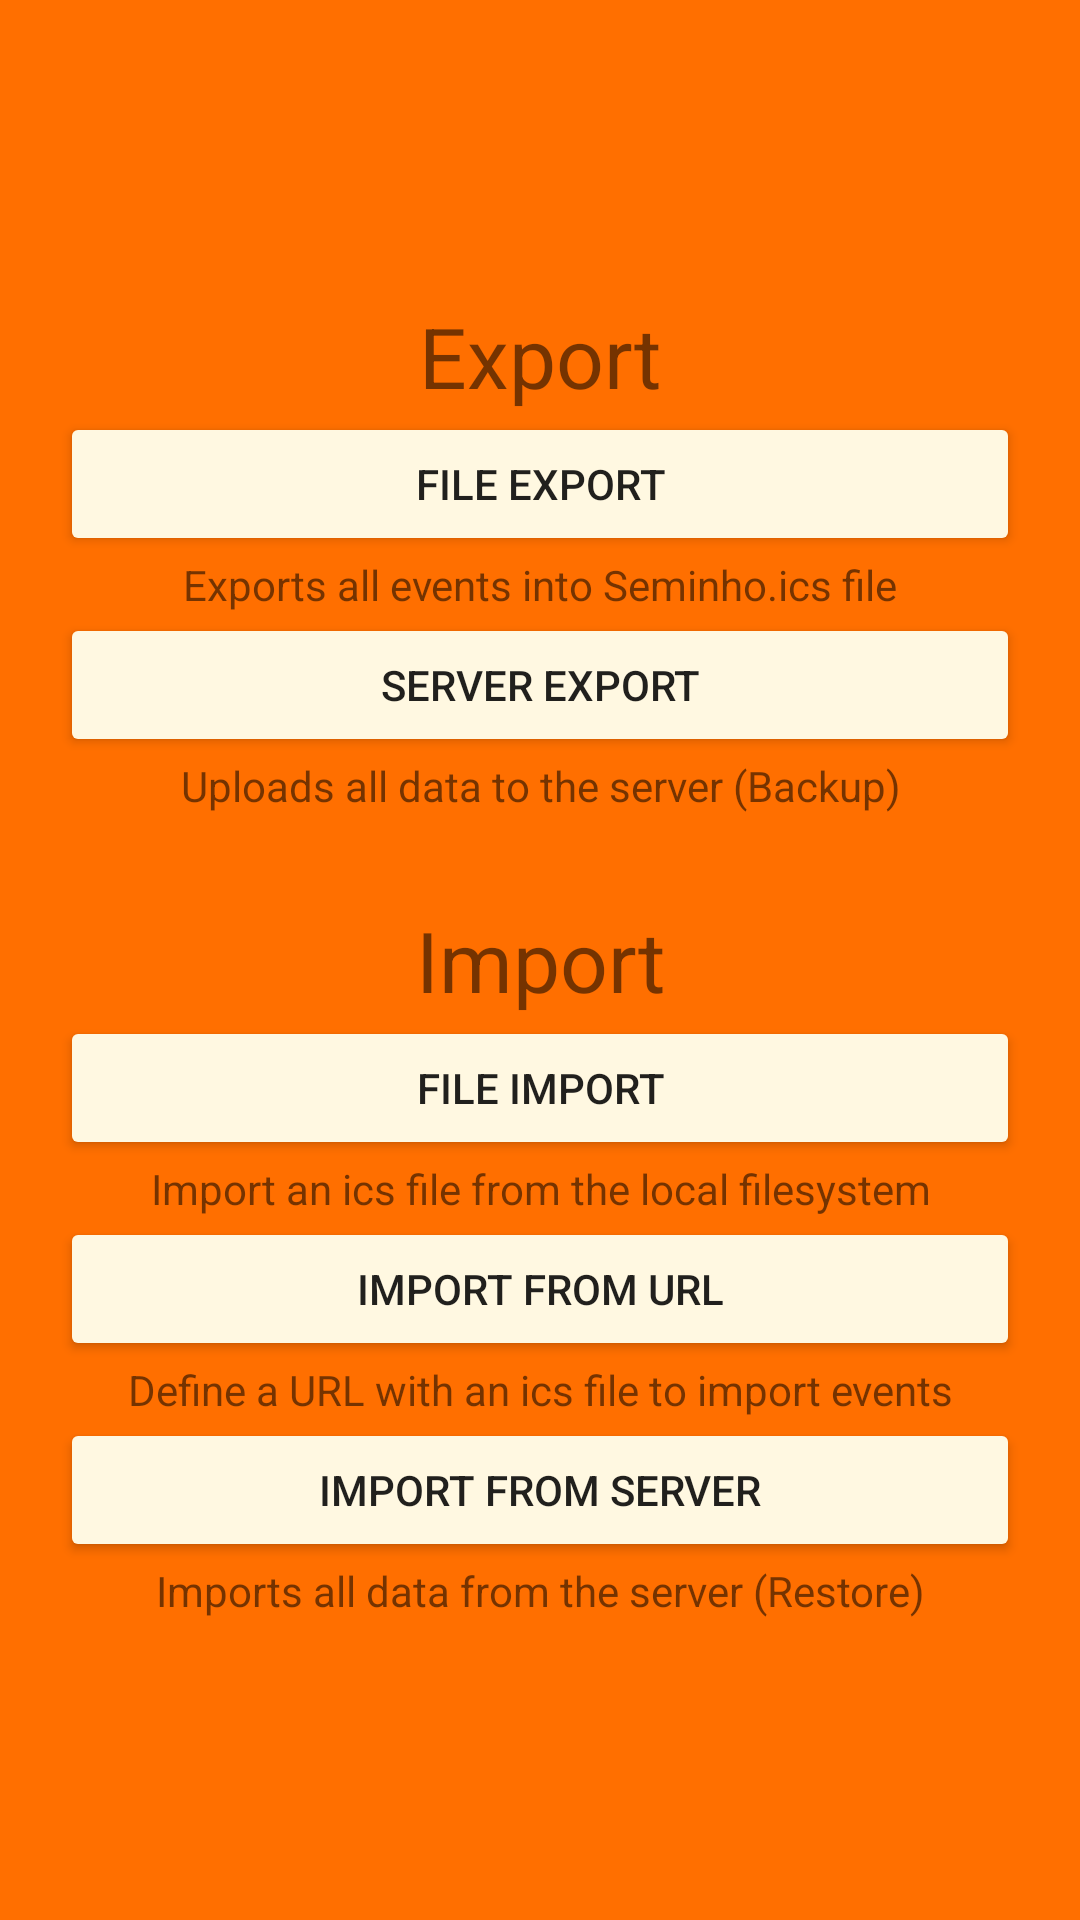

Layout XML and referenced resources for this Android screen:
<!-- AndroidManifest.xml: application theme AppTheme -->
<!-- res/layout/import_export.xml -->
<?xml version="1.0" encoding="utf-8"?>
<LinearLayout
    xmlns:android="http://schemas.android.com/apk/res/android" android:layout_width="match_parent"
    android:layout_height="match_parent"
    android:orientation="vertical"
    android:gravity="center"
    android:layout_gravity="center"
    android:id="@+id/llImEx"
    android:background="?attr/colorPrimary"
    >
<TextView
    android:layout_width="match_parent"
    android:layout_height="wrap_content"
    android:gravity="center"
    android:text="@string/exportText"
    android:textSize="28dp"
    />

    <Button
        android:text="@string/actionExport"
        android:id="@+id/btnExportFile"
        android:layout_width="match_parent"
        android:layout_height="wrap_content"
        android:layout_marginLeft="20dp"
        android:layout_marginRight="20dp"
        />

    <TextView
        android:layout_width="match_parent"
        android:layout_height="wrap_content"
        android:gravity="center"
        android:text="@string/exportFileDescription"
        android:textSize="14dp"
        />
    <Button
        android:text="@string/actionExportToServer"
        android:id="@+id/btnExportServer"
        android:layout_width="match_parent"
        android:layout_height="wrap_content"
        android:layout_marginLeft="20dp"
        android:layout_marginRight="20dp"
        />
    <TextView
        android:layout_width="match_parent"
        android:layout_height="wrap_content"
        android:gravity="center"
        android:text="@string/exportServerDescription"
        android:textSize="14dp"
        />
    <Space
        android:layout_width="match_parent"
        android:layout_height="30dp"
        />
    <TextView
        android:layout_width="match_parent"
        android:layout_height="wrap_content"
        android:gravity="center"
        android:text="@string/importText"
        android:textSize="28dp"
        />
<Button
    android:id="@+id/btnImportFile"
    android:layout_width="match_parent"
    android:layout_height="wrap_content"
    android:text="@string/actionImport"
    android:layout_marginLeft="20dp"
    android:layout_marginRight="20dp"
    />
    <TextView
        android:layout_width="match_parent"
        android:layout_height="wrap_content"
        android:gravity="center"
        android:text="@string/importFileDescription"
        android:textSize="14dp"
        />

    <Button
        android:text="@string/actionImportFromUrl"
        android:id="@+id/btnImportUrl"
        android:layout_width="match_parent"
        android:layout_height="wrap_content"
        android:layout_marginLeft="20dp"
        android:layout_marginRight="20dp"
        />
    <TextView
        android:layout_width="match_parent"
        android:layout_height="wrap_content"
        android:gravity="center"
        android:text="@string/importUrlDescription"
        android:textSize="14dp"
        />
    <Button
        android:id="@+id/btnImportServer"
        android:layout_width="match_parent"
        android:layout_height="wrap_content"
        android:text="@string/actionImportServerData"
        android:layout_marginLeft="20dp"
        android:layout_marginRight="20dp"
        />
    <TextView
        android:layout_width="match_parent"
        android:layout_height="wrap_content"
        android:gravity="center"
        android:text="@string/importServerDescription"
        android:textSize="14dp"
        />

</LinearLayout>
<!-- resources referenced by this layout -->
<resources>
  <string name="actionExport">File export</string>
  <string name="actionExportToServer">Server export</string>
  <string name="actionImport">File import</string>
  <string name="actionImportFromUrl">Import from URL</string>
  <string name="actionImportServerData">Import from server</string>
  <string name="exportFileDescription">Exports all events into Seminho.ics file</string>
  <string name="exportServerDescription">Uploads all data to the server (Backup)</string>
  <string name="exportText">Export</string>
  <string name="importFileDescription">Import an ics file from the local filesystem</string>
  <string name="importServerDescription">Imports all data from the server (Restore)</string>
  <string name="importText">Import</string>
  <string name="importUrlDescription">Define a URL with an ics file to import events</string>
  <style name="AppTheme" parent="Theme.AppCompat.Light.NoActionBar">
      
      <item name="colorPrimary">@color/colorPrimary</item>
      <item name="colorPrimaryDark">@color/colorPrimaryDark</item>
      <item name="colorAccent">@color/colorAccent</item>
      <item name="colorControlNormal">#FFFFFF</item>
          <item name="background">@drawable/seminho_image</item>
          
          <item name="colorButtonNormal">#FFF8E1</item>
          <item name="colorControlActivated">#ffcc80</item>
          <item name="android:actionMenuTextColor">@color/colorAccent</item>
  
          
          
          
  </style>
  <color name="colorPrimary">#FF6F00</color>
  <color name="colorPrimaryDark">#8c4400</color>
  <color name="colorAccent">#399cff</color>
  <!-- drawable seminho_image: png bitmap (drawable, 488784 bytes) -->
</resources>
